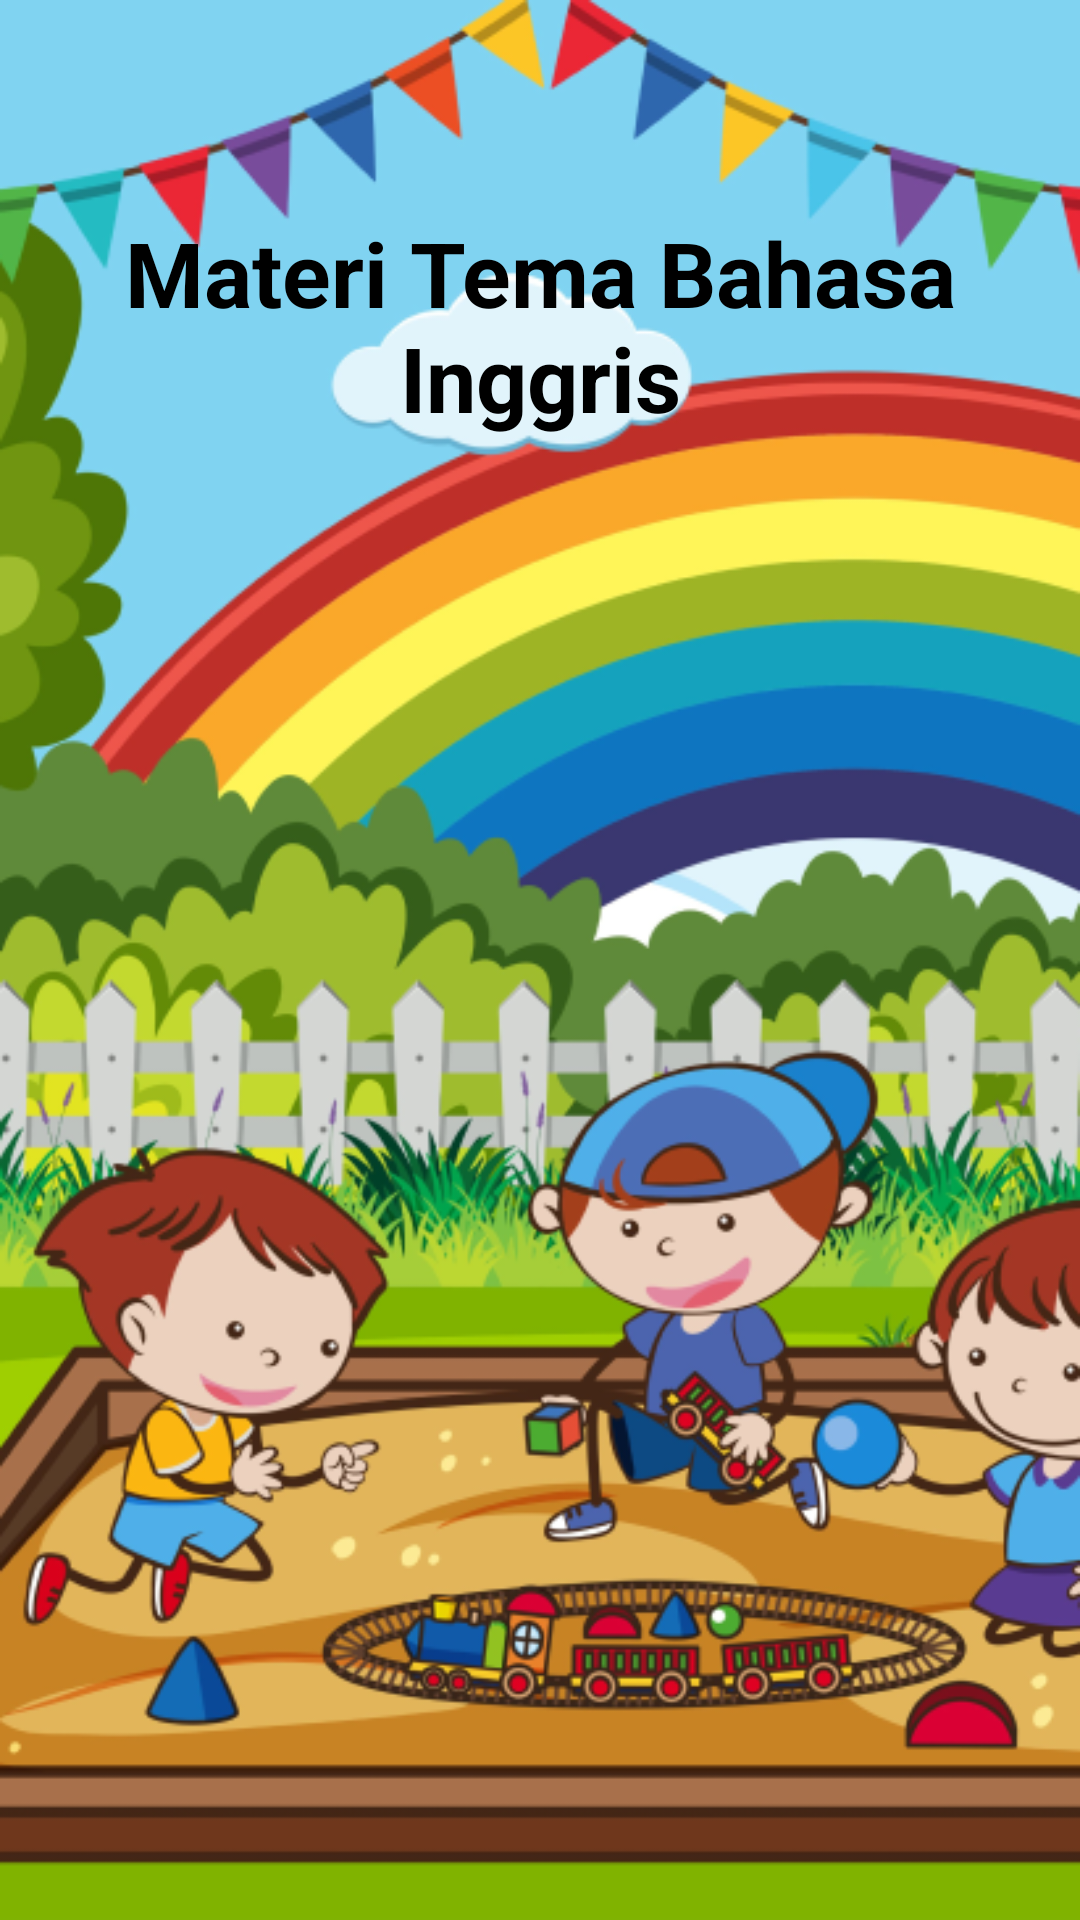

Layout XML and referenced resources for this Android screen:
<!-- AndroidManifest.xml: application theme Theme.BelajarBahasaInggris -->
<!-- res/layout/activity_materi_bahasa_inggris.xml -->
<?xml version="1.0" encoding="utf-8"?>
<androidx.constraintlayout.widget.ConstraintLayout xmlns:android="http://schemas.android.com/apk/res/android"
    xmlns:app="http://schemas.android.com/apk/res-auto"
    xmlns:tools="http://schemas.android.com/tools"
    android:layout_width="match_parent"
    android:layout_height="match_parent"
    android:background="@drawable/bgutama"
    tools:context=".materividio.MateriBahasaInggris">

    <TextView
        android:id="@+id/textView"
        android:layout_width="match_parent"
        android:layout_height="wrap_content"
        android:text="Materi Tema Bahasa Inggris"
        android:textAlignment="center"
        android:textColor="#000"
        android:textSize="30sp"
        android:textStyle="bold"
        app:layout_constraintBottom_toBottomOf="parent"
        app:layout_constraintTop_toTopOf="parent"
        app:layout_constraintVertical_bias="0.125"
        tools:layout_editor_absoluteX="16dp" />

    <androidx.recyclerview.widget.RecyclerView
        android:id="@+id/rv_materi_bing"
        android:layout_width="409dp"
        android:layout_height="609dp"
        android:layout_marginTop="20dp"
        app:layout_constraintBottom_toBottomOf="parent"
        app:layout_constraintEnd_toEndOf="parent"
        app:layout_constraintStart_toStartOf="parent"
        app:layout_constraintTop_toBottomOf="@+id/textView"
        tools:ignore="MissingConstraints"
        tools:itemCount="6"
        tools:listitem="@layout/list_materi_bahasa_inggris" />


    






















































</androidx.constraintlayout.widget.ConstraintLayout>
<!-- res/layout/list_materi_bahasa_inggris.xml (included above) -->
<?xml version="1.0" encoding="utf-8"?>
<androidx.appcompat.widget.LinearLayoutCompat
    xmlns:android="http://schemas.android.com/apk/res/android"
    android:layout_width="match_parent"
    android:layout_height="wrap_content"
    xmlns:app="http://schemas.android.com/apk/res-auto"
    android:orientation="horizontal"
    android:id="@+id/list_item"
    android:gravity="center_vertical">


    <androidx.cardview.widget.CardView
        android:id="@+id/card_list"
        android:layout_width="match_parent"
        android:layout_height="match_parent"
        android:layout_marginTop="8dp"
        android:layout_marginBottom="4dp"
        android:layout_marginLeft="10dp"
        android:layout_marginRight="10dp"
        app:cardBackgroundColor="#F6F6F6"
        app:cardCornerRadius="10dp"
        app:cardElevation="6dp">
        <LinearLayout
            android:id="@+id/linerGambar"
            android:layout_width="match_parent"
            android:layout_height="match_parent"
            android:padding="16dp">
            <LinearLayout
                android:layout_width="match_parent"
                android:layout_height="match_parent"
                android:orientation="vertical">
                <TextView
                    android:layout_width="match_parent"
                    android:layout_height="wrap_content"
                    android:id="@+id/tv_nyanyian"
                    android:textSize="25sp"
                    android:text="Learning"
                    android:textColor="#000"
                    android:textStyle="bold"
                    android:textAlignment="center"
                    android:layout_marginLeft="5dp"/>
                <ImageView
                    android:id="@+id/imageRest"
                    android:layout_width="match_parent"
                    android:layout_height="200dp"/>
            </LinearLayout>

        </LinearLayout>

    </androidx.cardview.widget.CardView>

</androidx.appcompat.widget.LinearLayoutCompat>
<!-- resources referenced by this layout -->
<resources>
  <!-- drawable bgutama: png bitmap (drawable, 255587 bytes) -->
  <!-- drawable ic_bg_button_abuabu (drawable-v24) -->
  <?xml version="1.0" encoding="utf-8"?>
  <shape xmlns:android="http://schemas.android.com/apk/res/android"
      android:shape="rectangle">
    <corners android:radius="10dp"/>
    <gradient
        android:angle="0"
        android:endColor="#FBF0CF"
        android:startColor="#FFC414"
        android:type="linear">
    </gradient>
  </shape>
  <style name="Theme.BelajarBahasaInggris" parent="Theme.AppCompat.Light.NoActionBar">
          
          <item name="colorPrimary">@color/purple_500</item>
          <item name="colorPrimaryVariant">@color/purple_700</item>
          <item name="colorOnPrimary">@color/white</item>
          
          <item name="colorSecondary">@color/teal_200</item>
          <item name="colorSecondaryVariant">@color/teal_700</item>
          <item name="colorOnSecondary">@color/black</item>
          
          <item name="android:statusBarColor" tools:targetApi="l">?attr/colorPrimaryVariant</item>
          
      </style>
  <!-- not gathered from this repository: default colours our renderer supplied (Android Studio template values) -->
  <color name="purple_500">#FF6200EE</color>
  <color name="purple_700">#FF3700B3</color>
  <color name="teal_200">#FF03DAC5</color>
  <color name="teal_700">#FF018786</color>
  <color name="black">#FF000000</color>
  <color name="white">#FFFFFFFF</color>
</resources>
